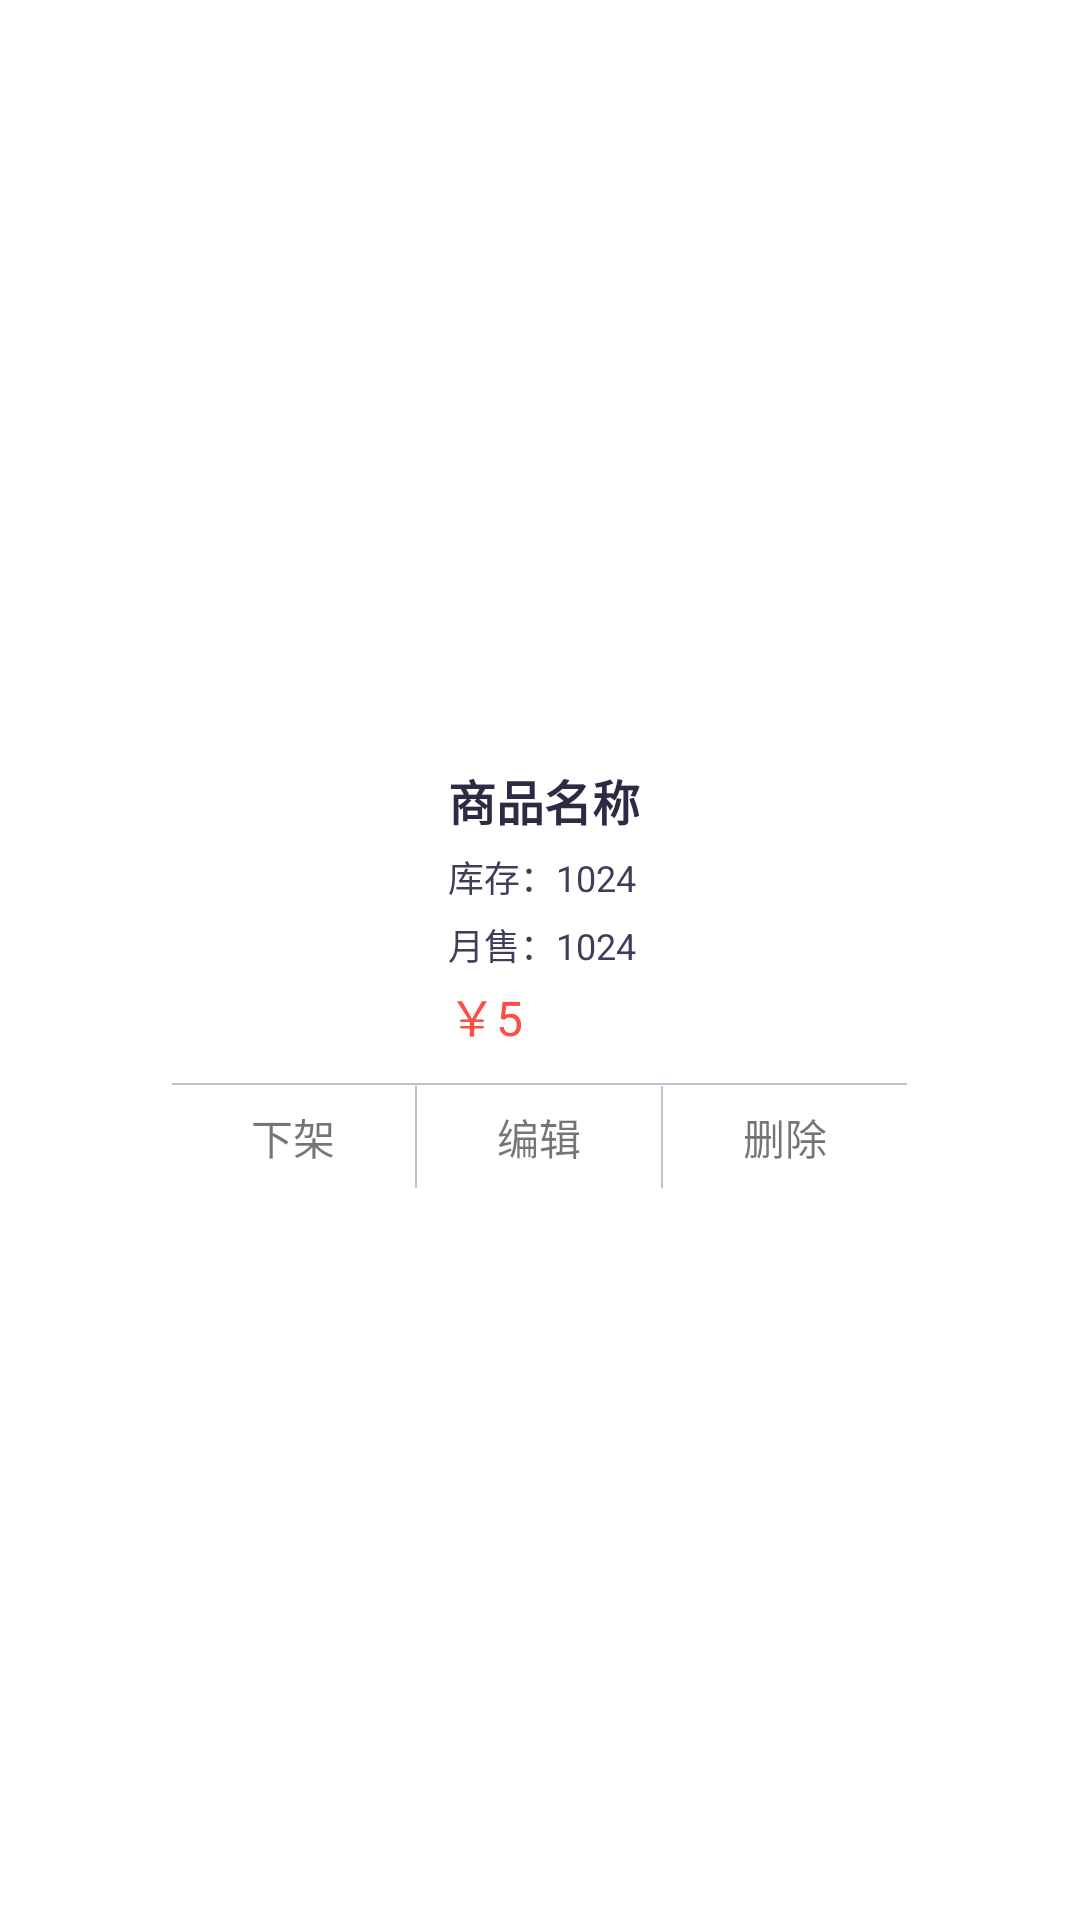

Reconstruct the res/layout file that produces this screen, plus the resources it refers to.
<!-- AndroidManifest.xml: application theme BaseTheme -->
<!-- res/layout/right_goods_item.xml -->
<?xml version="1.0" encoding="utf-8"?>
<LinearLayout xmlns:android="http://schemas.android.com/apk/res/android"
    android:id="@+id/right_dish_item"
    android:layout_width="match_parent"
    android:layout_height="wrap_content"
    android:gravity="center"
    android:layout_marginTop="10dp"
    android:orientation="horizontal">

   <RelativeLayout
       android:background="@drawable/bg_item_order"
       android:layout_width="245dp"
       android:layout_height="152dp">
       <LinearLayout
           android:id="@+id/layout_top"
           android:gravity="center_vertical"
           android:orientation="horizontal"
           android:layout_width="match_parent"
           android:layout_height="117dp">
           <ImageView
               android:id="@+id/iv_goods_pic"
               android:layout_marginLeft="10dp"
               android:layout_width="72dp"
               android:layout_height="72dp" />
           <LinearLayout
               android:orientation="vertical"
               android:gravity="center_vertical"
               android:layout_marginLeft="10dp"
               android:layout_width="wrap_content"
               android:layout_height="match_parent">
               <TextView
                   android:id="@+id/tv_goods_name"
                   android:layout_width="wrap_content"
                   android:layout_height="wrap_content"
                   android:text="商品名称"
                   android:textStyle="bold"
                   android:textColor="@color/colorMain"
                   android:textSize="16sp"
                   />
               <TextView
                   android:id="@+id/tv_goods_kc"
                   android:layout_marginTop="5dp"
               android:layout_width="wrap_content"
               android:layout_height="wrap_content"
               android:text="库存：1024"
               android:textColor="#ff3d3e5a"
               android:textSize="12sp"
               />
               <TextView
                   android:id="@+id/tv_goods_ys"
                   android:layout_marginTop="5dp"
                   android:layout_width="wrap_content"
                   android:layout_height="wrap_content"
                   android:text="月售：1024"
                   android:textColor="#ff3d3e5a"
                   android:textSize="12sp"
                   />
               <TextView
                   android:id="@+id/tv_goods_price"
                   android:layout_marginTop="3dp"
                   android:layout_width="wrap_content"
                   android:layout_height="wrap_content"
                   android:text="￥5"
                   android:textColor="#fffb4e44"
                   android:textSize="16sp"
                   />
           </LinearLayout>
       </LinearLayout>
       <View
           android:layout_below="@+id/layout_top"
           android:background="@color/colorLine"
           android:layout_width="match_parent"
           android:layout_height="0.5dp"/>
       <LinearLayout
           android:orientation="horizontal"
           android:layout_alignParentBottom="true"
           android:layout_width="match_parent"
           android:layout_height="34dp">
           <TextView
               android:id="@+id/tv_goods_down"
               android:gravity="center"
               android:layout_width="0dp"
               android:textSize="14sp"
               android:layout_weight="1"
               android:text="下架"
               android:layout_height="match_parent" />
           <View
               android:layout_width="0.5dp"
               android:background="@color/colorLine"
               android:layout_height="match_parent"/>
           <TextView
               android:id="@+id/tv_goods_edit"
               android:gravity="center"
               android:layout_width="0dp"
               android:textSize="14sp"
               android:layout_weight="1"
               android:text="编辑"
               android:layout_height="match_parent" />
           <View
               android:layout_width="0.5dp"
               android:background="@color/colorLine"
               android:layout_height="match_parent"/>
           <TextView
               android:id="@+id/tv_goods_delete"
               android:gravity="center"
               android:layout_width="0dp"
               android:textSize="14sp"
               android:layout_weight="1"
               android:text="删除"
               android:layout_height="match_parent" />
       </LinearLayout>
   </RelativeLayout>
</LinearLayout>
<!-- resources referenced by this layout -->
<resources>
  <color name="colorLine">#BFC0D1</color>
  <color name="colorMain">#2B2C44</color>
  <!-- drawable bg_item_order (drawable) -->
  <?xml version="1.0" encoding="utf-8"?>
  <shape xmlns:android="http://schemas.android.com/apk/res/android" >
      <solid android:color="@color/colorWhite"/>
      
      
      <corners android:radius="5dp" />
      <stroke
          android:color="@color/colorWhite"
          android:width="2dp"/>
  
  </shape>
  <style name="BaseTheme" parent="Theme.AppCompat.Light.NoActionBar">
          
          <item name="windowActionBar">false</item>
          <item name="windowNoTitle">true</item>
          <item name="android:fitsSystemWindows">false</item>
          <item name="android:windowBackground">@android:color/white</item>
          <item name="android:windowIsTranslucent">true</item>
          
          <item name="android:statusBarColor">@color/colorBlack</item>
          <item name="colorAccent">@color/colorAccent</item>
          
          <item name="android:textColorPrimary">@color/colorWhite</item>
          <item name="android:navigationIcon">?attr/homeAsUpIndicator</item>
      </style>
  <color name="colorWhite">#ffffff</color>
  <color name="colorBlack">#ff222222</color>
  <color name="colorAccent">#D81B60</color>
</resources>
